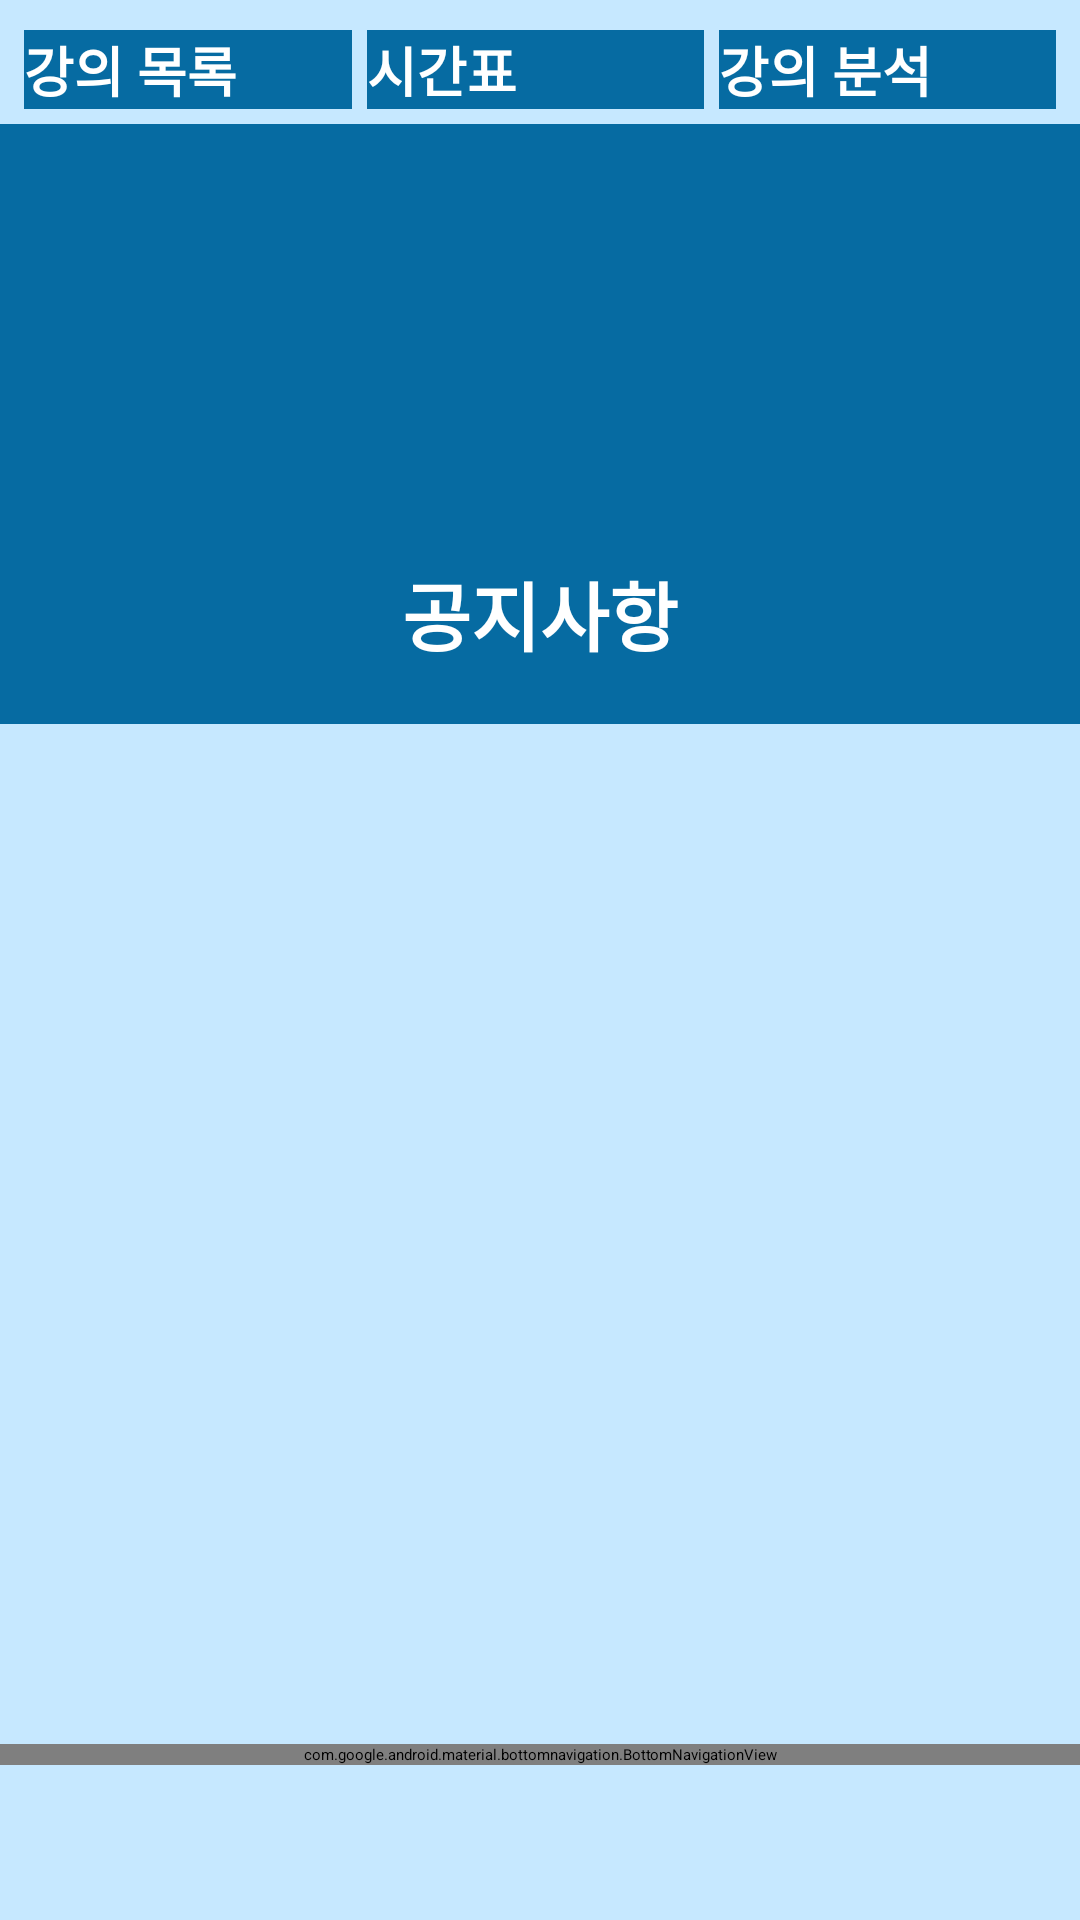

Write the Android layout XML for this screen, with the resource values it uses.
<!-- AndroidManifest.xml: application theme Theme.BaewhaAplication -->
<!-- res/layout/activity_main.xml -->
<?xml version="1.0" encoding="utf-8"?>
<LinearLayout xmlns:android="http://schemas.android.com/apk/res/android"
    xmlns:tools="http://schemas.android.com/tools"
    xmlns:app="http://schemas.android.com/apk/res-auto"
    android:id="@+id/container"
    android:layout_width="match_parent"
    android:layout_height="match_parent"
    android:orientation="vertical"
    tools:context=".MainActivity"
    android:background="@color/colorBackground">

    

    <LinearLayout
        android:layout_width="match_parent"
        android:layout_height="wrap_content"
        android:orientation="horizontal"
        android:layout_marginTop="5dp"
        android:layout_marginRight="8dp">

        <Button
            android:layout_width="match_parent"
            android:layout_height="wrap_content"
            android:layout_weight="1"
            android:id="@+id/courseButton"
            android:text="강의 목록"
            android:textStyle="bold"
            android:textColor="#FFFFFF"
            android:textSize="18dp"
            android:background="@color/colorPrimary"
            android:layout_marginLeft="8dp"
            android:layout_marginTop="5dp"/>

        <Button
            android:layout_width="match_parent"
            android:layout_height="wrap_content"
            android:layout_weight="1"
            android:id="@+id/scheduleButton"
            android:text="시간표"
            android:textStyle="bold"
            android:textColor="#FFFFFF"
            android:textSize="18dp"
            android:background="@color/colorPrimary"
            android:layout_marginLeft="5dp"
            android:layout_marginTop="5dp"/>

        <Button
            android:layout_width="match_parent"
            android:layout_height="wrap_content"
            android:layout_weight="1"
            android:id="@+id/statisticsButton"
            android:text="강의 분석"
            android:textStyle="bold"
            android:textColor="#FFFFFF"
            android:textSize="18dp"
            android:background="@color/colorPrimary"
            android:layout_marginLeft="5dp"
            android:layout_marginTop="5dp"/>


        

    </LinearLayout>

    <FrameLayout
        android:layout_width="match_parent"
        android:layout_height="wrap_content"
        android:layout_marginBottom="0dp">

        <LinearLayout
            android:layout_width="match_parent"
            android:layout_height="match_parent"
            android:orientation="vertical"
            android:id="@+id/notice"
            android:layout_marginBottom="0dp">

            <LinearLayout
                android:layout_width="match_parent"
                android:layout_height="200dp"
                android:layout_marginTop="5dp"
                android:background="@color/colorPrimary"
                android:orientation="vertical">

                <ImageButton
                    android:layout_width="125dp"
                    android:layout_height="125dp"
                    android:layout_gravity="center"
                    android:layout_marginTop="10dp"
                    android:src="@drawable/baewha_logo" />

                <TextView
                    android:layout_width="wrap_content"
                    android:layout_height="wrap_content"
                    android:layout_gravity="center"
                    android:layout_marginTop="10dp"
                    android:text="공지사항"
                    android:textColor="#ffffff"
                    android:textSize="25dp"
                    android:textStyle="bold" />

            </LinearLayout>

            <ListView
                android:layout_width="match_parent"
                android:layout_height="320dp"
                android:id="@+id/noticeListView"
                android:layout_margin="10dp"
                android:dividerHeight="10dp"
                android:divider="#ffffff">

            </ListView>

            // //// ///////

        </LinearLayout>

    
    


    <RelativeLayout
        android:id="@+id/fragment"
        android:layout_width="match_parent"
        android:layout_height="match_parent">



    </RelativeLayout>

    </FrameLayout>

    <com.google.android.material.bottomnavigation.BottomNavigationView
        android:id="@+id/nav_view"
        android:layout_width="match_parent"
        android:layout_height="wrap_content"
        android:background="@color/colorWhite"
        app:layout_constraintBottom_toBottomOf="parent"
        app:layout_constraintLeft_toLeftOf="parent"
        app:layout_constraintRight_toRightOf="parent"
        android:layout_marginBottom="0dp"
        app:menu="@menu/bottom_nav_menu"
        tools:layout_editor_absoluteX="16dp"
        app:labelVisibilityMode="labeled" />

</LinearLayout>
<!-- resources referenced by this layout -->
<resources>
  <color name="colorBackground">#C6E8FF</color>
  <color name="colorPrimary">#066BA2</color>
  <style name="Theme.BaewhaAplication" parent="Theme.MaterialComponents.DayNight.DarkActionBar">
          
      </style>
</resources>
